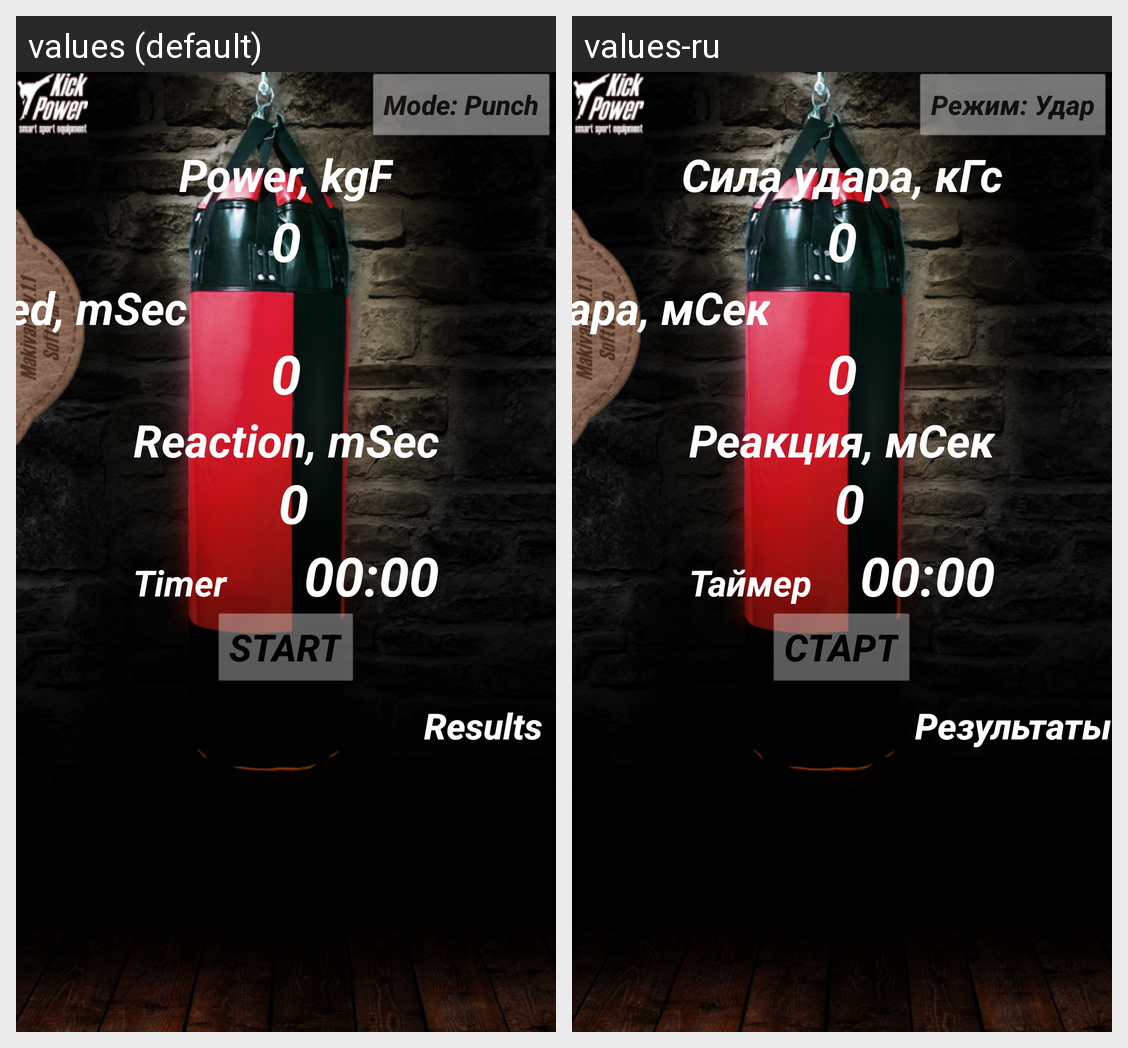

For this localized Android screen grid, give each drawn string resource with its value in every locale shown.
Android screen res/layout/activity_power.xml rendered under 2 locales, left to right: values (default), values-ru. Device: Nexus 5 (rendered at 1080×1920; each locale shown at half size, 540×960, under a caption strip naming it); theme AppTheme.
Strings drawn on this screen, with the default value and each locale's value (text and hints the layout hard-codes, and strings that could not be matched under every locale, appear in the picture but are not listed):

txtOnReaction
  values: Mode: Punch
  values-ru: Режим: Удар

txtKickPower
  values: Power, kgF
  values-ru: Сила удара, кГс

txtTimeOfPower
  values: KickSpeed, mSec
  values-ru: Время удара, мСек

txtWordReaction
  values: Reaction, mSec
  values-ru: Реакция, мСек

txtDimensReaction
  values: Timer
  values-ru: Таймер

btnStart
  values: Start
  values-ru: Старт

btnRes
  values: Results
  values-ru: Результаты
